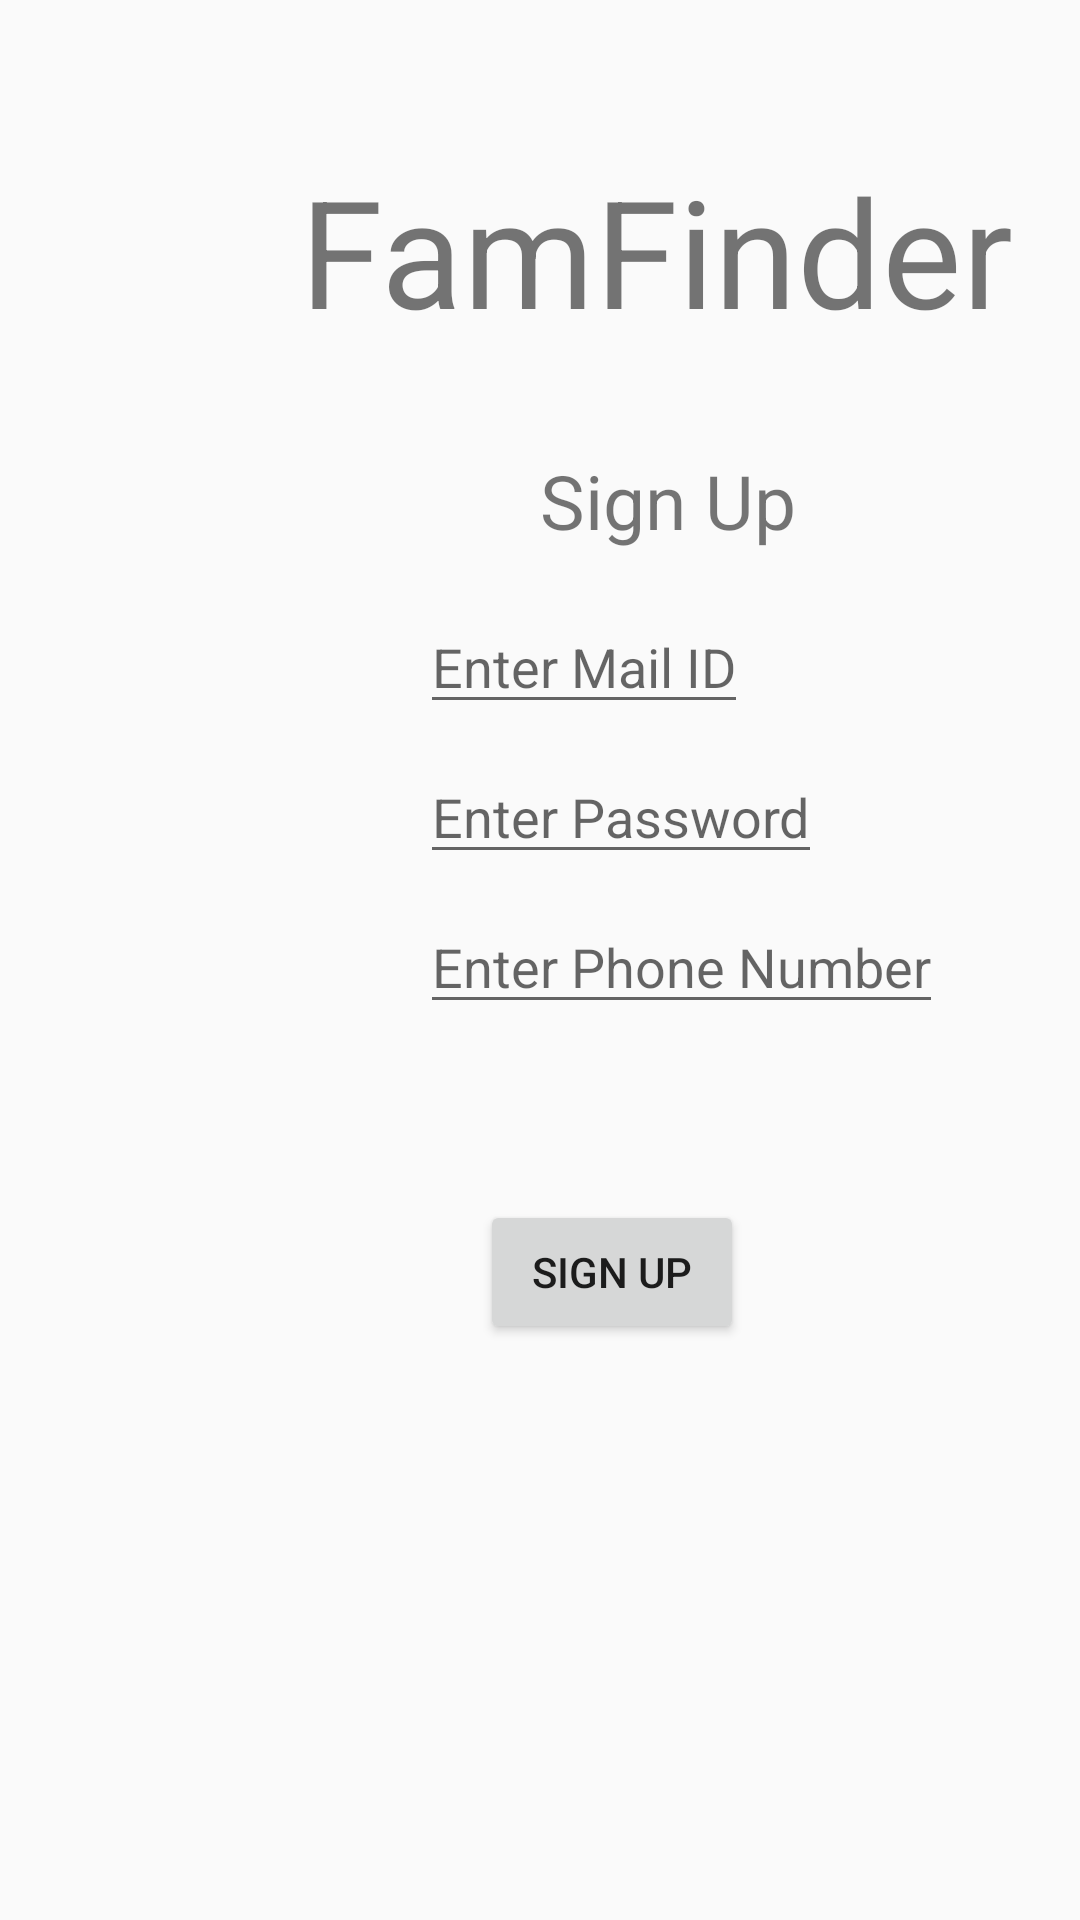

This screen was rendered from an Android layout file. Write that file and the resources it references.
<!-- AndroidManifest.xml: application theme AppTheme -->
<!-- res/layout/activity_sign_up.xml -->
<?xml version="1.0" encoding="utf-8"?>
<RelativeLayout xmlns:android="http://schemas.android.com/apk/res/android"
    xmlns:app="http://schemas.android.com/apk/res-auto"
    xmlns:tools="http://schemas.android.com/tools"
    android:layout_width="match_parent"
    android:layout_height="match_parent"
    tools:context=".SignUp">

    <TextView
        android:layout_width="wrap_content"
        android:layout_height="wrap_content"
        android:layout_marginLeft="100dp"
        android:layout_marginTop="50dp"
        android:text="@string/Title"
        android:textSize="50dp" />

    <TextView
        android:layout_width="wrap_content"
        android:layout_height="wrap_content"
        android:layout_marginLeft="180dp"
        android:layout_marginTop="150dp"
        android:text="@string/signup"
        android:gravity="center"
        android:textSize="25dp" />

    <EditText
        android:layout_width="wrap_content"
        android:layout_height="wrap_content"
        android:layout_marginLeft="140dp"
        android:layout_marginTop="200dp"
        android:hint="Enter Mail ID"
        android:id="@+id/mailid"
        />

    <EditText
        android:layout_width="wrap_content"
        android:layout_height="wrap_content"
        android:layout_marginLeft="140dp"
        android:layout_marginTop="250dp"
        android:id="@+id/password"
        android:hint="@string/enterpassword"
        android:inputType="textPassword"
        />

    <EditText
        android:layout_width="wrap_content"
        android:layout_height="wrap_content"
        android:layout_marginLeft="140dp"
        android:layout_marginTop="300dp"
        android:hint="Enter Phone Number"
        android:id="@+id/phone"
        />

    <Button
        android:layout_width="wrap_content"
        android:layout_height="wrap_content"
        android:id="@+id/signin"
        android:text="@string/signup"
        android:layout_marginTop="400dp"
        android:layout_marginLeft="160dp"
        />
</RelativeLayout>
<!-- resources referenced by this layout -->
<resources>
  <string name="Title">FamFinder</string>
  <string name="enterpassword">Enter Password</string>
  <string name="signup">Sign Up</string>
  <style name="AppTheme" parent="Theme.AppCompat.Light.NoActionBar">
          
          <item name="colorPrimary">@color/colorPrimary</item>
          <item name="colorPrimaryDark">@color/colorPrimaryDark</item>
          <item name="colorAccent">@color/colorAccent</item>
      </style>
  <!-- not gathered from this repository: default colours our renderer supplied (Android Studio template values) -->
  <color name="colorPrimary">#FF6200EE</color>
  <color name="colorPrimaryDark">#FF3700B3</color>
  <color name="colorAccent">#FF03DAC5</color>
</resources>
